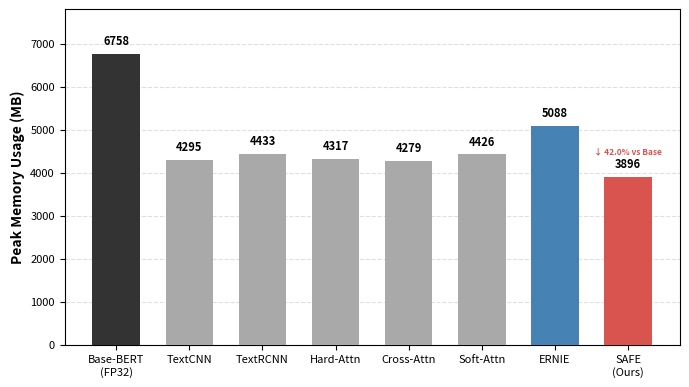

Source code (Python):
import matplotlib.pyplot as plt
import numpy as np

# 1. 准备数据
models = [
    "Base-BERT\n(FP32)",   # 未优化基线
    "TextCNN", 
    "TextRCNN", 
    "Hard-Attn", 
    "Cross-Attn", 
    "Soft-Attn", 
    "ERNIE", 
    "SAFE\n(Ours)"         # 您的模型 (Log中的BERT)
]

# 对应的显存占用 (MB)
memory_usage = [
    6758.06, # Base-BERT
    4295.76, # TextCNN
    4433.44, # TextRCNN
    4317.65, # Hard-Attn
    4279.17, # Cross-Attn
    4426.44, # Soft-Attn
    5088.87, # ERNIE
    3896.10  # SAFE (原Log中的BERT)
]

# 2. 设置配色
colors = ['#333333'] + ['#A9A9A9'] * 5 + ['#4682B4', '#D9534F']

# 3. 创建画布 (缩小整体尺寸：从9,5.5调整为7,4)
plt.figure(figsize=(7, 4), dpi=300)

# 4. 绘制柱状图
bars = plt.bar(models, memory_usage, color=colors, width=0.65, zorder=3)

# 5. 设置Y轴范围 (稍微留出头部空间)
plt.ylim(0, 7800)

# 6. 添加网格线 (仅Y轴)
plt.grid(axis='y', linestyle='--', alpha=0.4, zorder=0)

# 7. 添加数值标签 (字体也适当缩小：从9调整为8)
for bar in bars:
    height = bar.get_height()
    plt.text(bar.get_x() + bar.get_width()/2., height + 150,
             f'{int(height)}',
             ha='center', va='bottom', fontsize=8, fontweight='bold', color='black')

# 8. 设置标题和坐标轴标签 (字体缩小：从11调整为10)
plt.ylabel('Peak Memory Usage (MB)', fontsize=10, fontweight='bold')

# 9. 优化刻度显示 
plt.xticks(fontsize=8, rotation=0)  # 模型名字字体缩小：从10调整为8
plt.yticks(fontsize=8)              # Y轴刻度字体同步缩小：从10调整为8

# 10. 添加优势标注 (核心修改：字体从9调整为7)
save_percent = (6713.43 - 3896.10) / 6713.43 * 100
plt.text(7, 4400, f"↓ {save_percent:.1f}% vs Base", 
         ha='center', va='bottom', fontsize=6, color='#D9534F', fontweight='bold')

# 11. 调整布局防止遮挡
plt.tight_layout()

# 12. 保存并显示
plt.savefig('memory_benchmark_small.png')
plt.show()